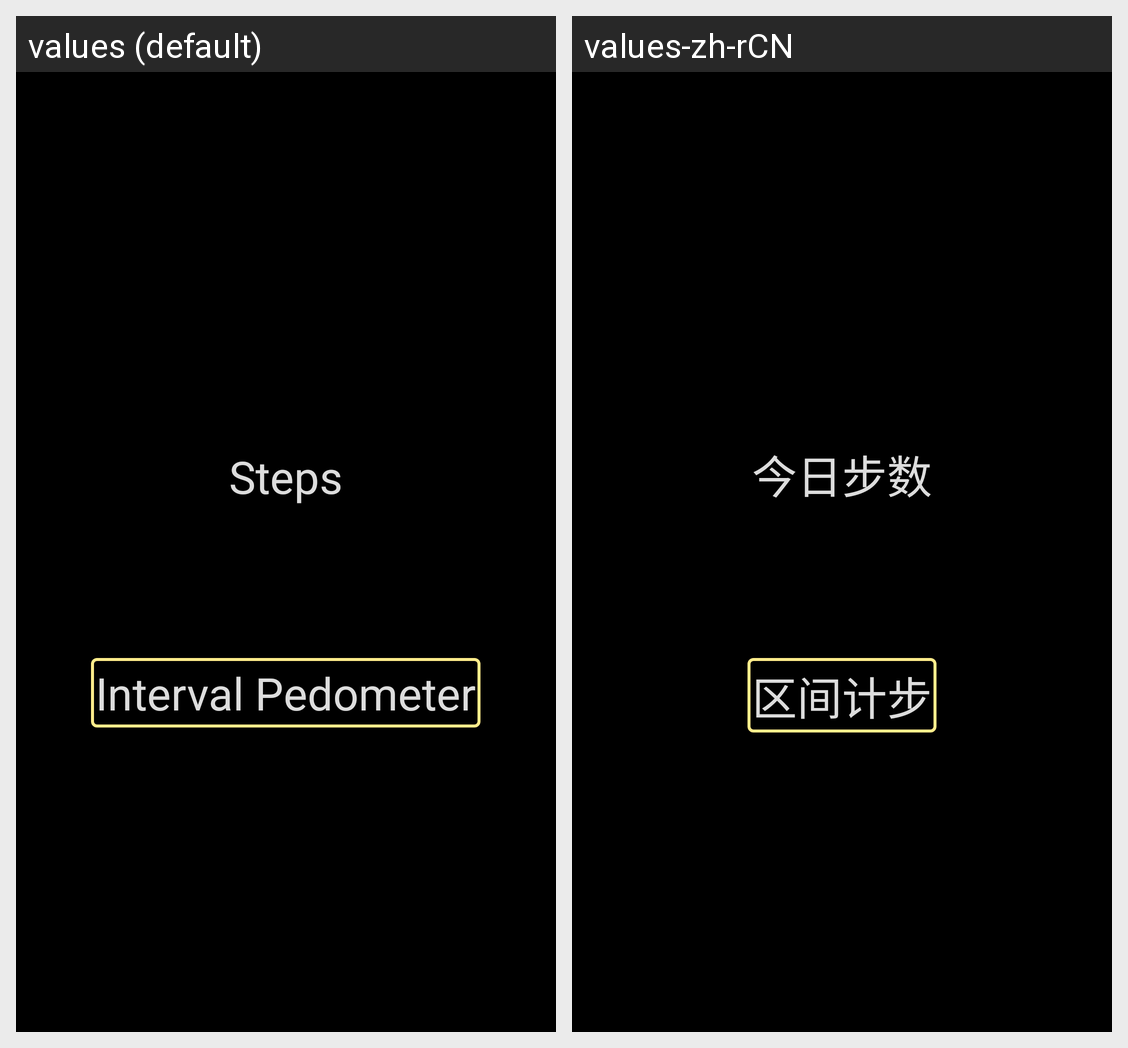

This grid shows one Android layout under two languages. Give, for every string resource on the screen, its name, the default text and each shown locale's text.
Android screen res/layout/steps_layout.xml rendered under 2 locales, left to right: values (default), values-zh-rCN. Device: Nexus 5 (rendered at 1080×1920; each locale shown at half size, 540×960, under a caption strip naming it); theme android:Theme.Material.Light.NoActionBar.Fullscreen.
Strings drawn on this screen, with the default value and each locale's value (text and hints the layout hard-codes, and strings that could not be matched under every locale, appear in the picture but are not listed):

today_steps
  values: Steps
  values-zh-rCN: 今日步数

current_walk
  values: Interval Pedometer
  values-zh-rCN: 区间计步
